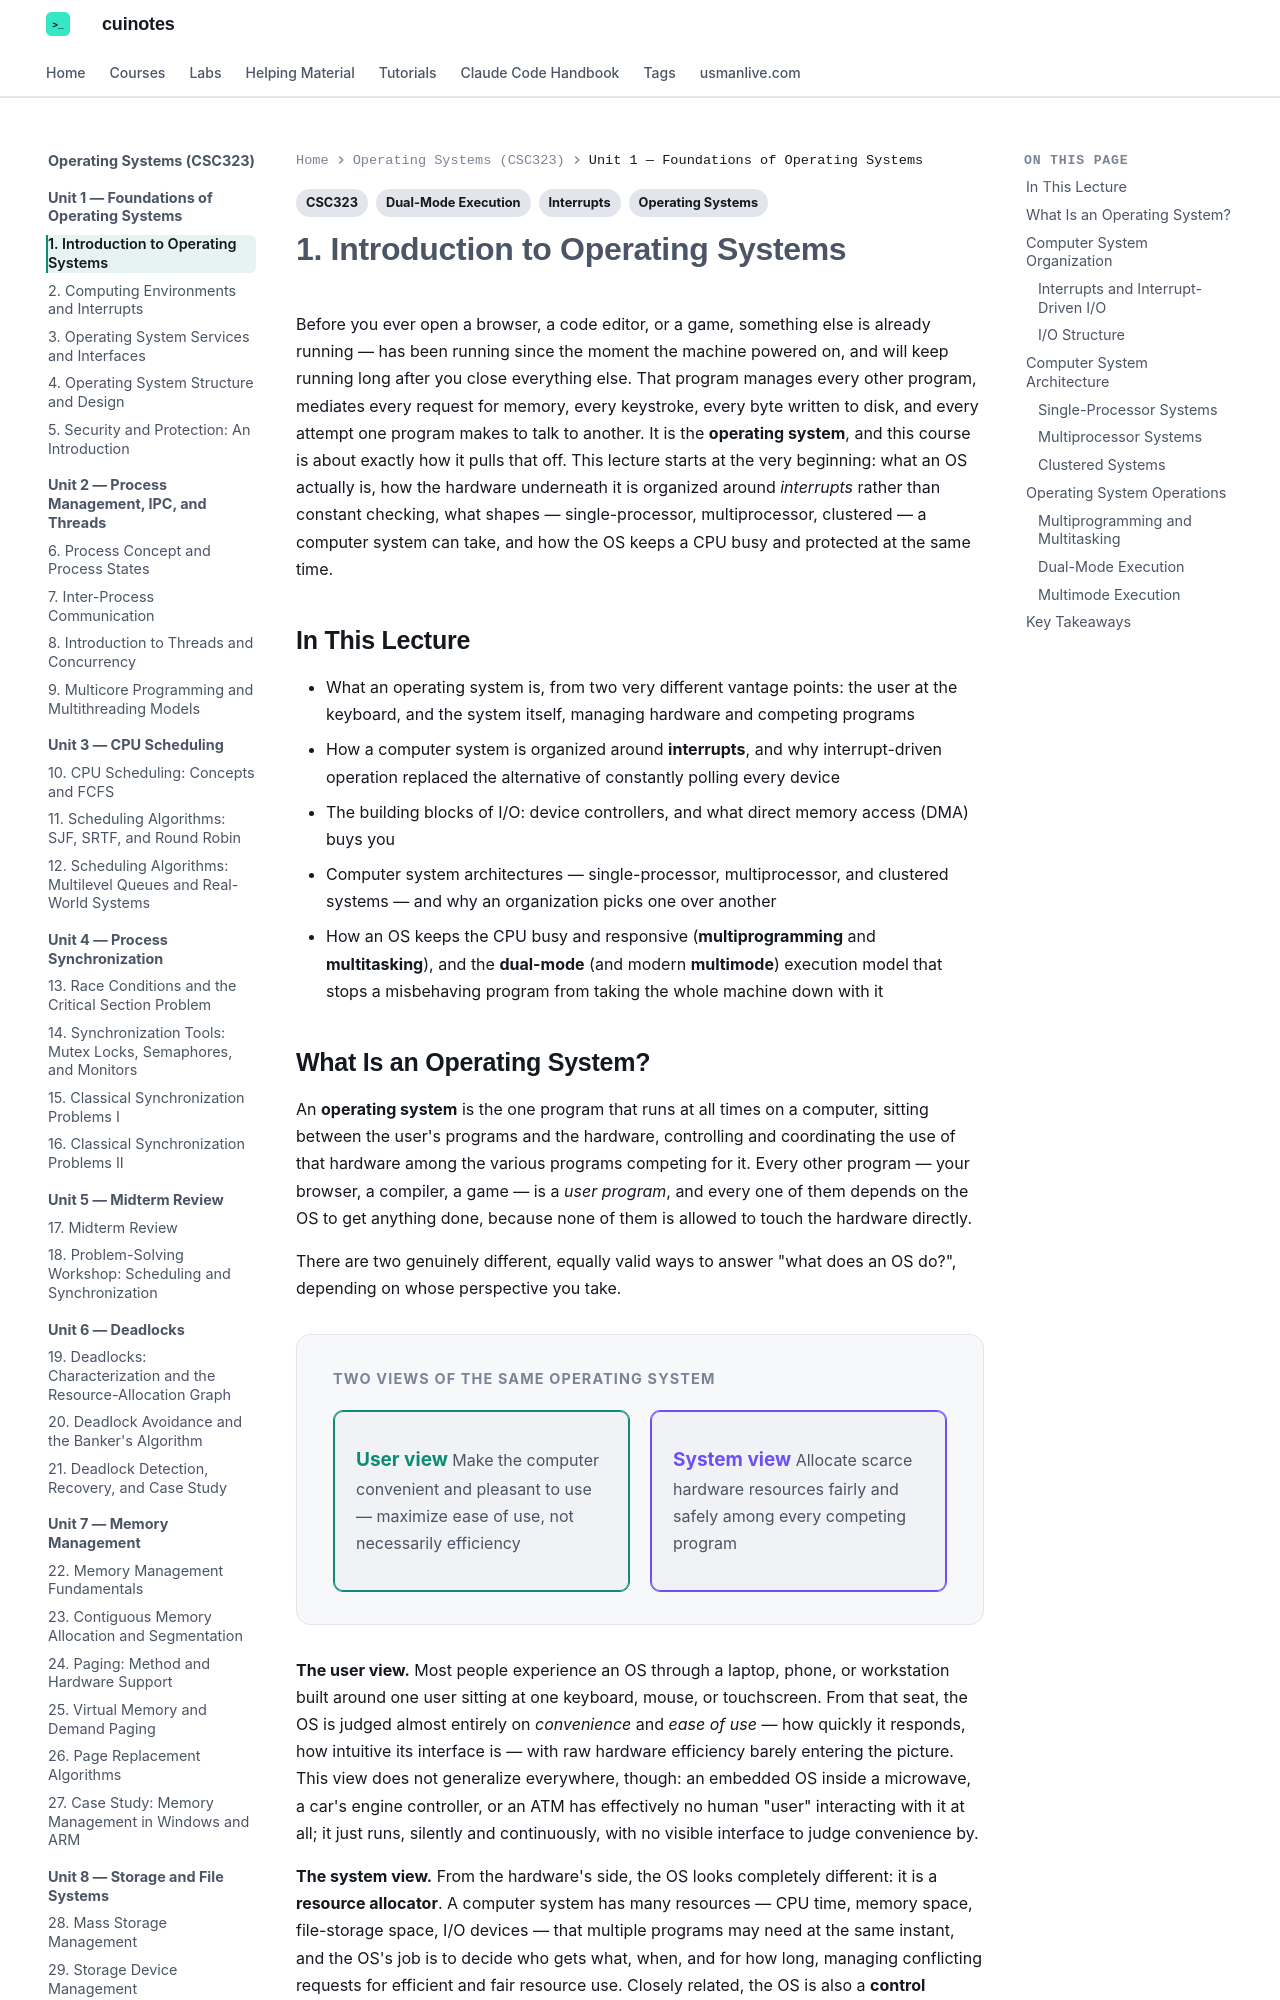

repository: mua22/mern-web-book · page: operating-systems/lecture-01-introduction-to-operating-systems/index.html · generator: mkdocs

---
title: "1. Introduction to Operating Systems"
tags:
  - CSC323
  - Operating Systems
  - Interrupts
  - Dual-Mode Execution
---

# 1. Introduction to Operating Systems

Before you ever open a browser, a code editor, or a game, something else is already
running — has been running since the moment the machine powered on, and will keep running
long after you close everything else. That program manages every other program, mediates
every request for memory, every keystroke, every byte written to disk, and every attempt
one program makes to talk to another. It is the **operating system**, and this course is
about exactly how it pulls that off. This lecture starts at the very beginning: what an OS
actually is, how the hardware underneath it is organized around *interrupts* rather than
constant checking, what shapes — single-processor, multiprocessor, clustered — a computer
system can take, and how the OS keeps a CPU busy and protected at the same time.

## In This Lecture

- What an operating system is, from two very different vantage points: the user at the
  keyboard, and the system itself, managing hardware and competing programs
- How a computer system is organized around **interrupts**, and why interrupt-driven
  operation replaced the alternative of constantly polling every device
- The building blocks of I/O: device controllers, and what direct memory access (DMA) buys you
- Computer system architectures — single-processor, multiprocessor, and clustered systems —
  and why an organization picks one over another
- How an OS keeps the CPU busy and responsive (**multiprogramming** and **multitasking**),
  and the **dual-mode** (and modern **multimode**) execution model that stops a misbehaving
  program from taking the whole machine down with it
